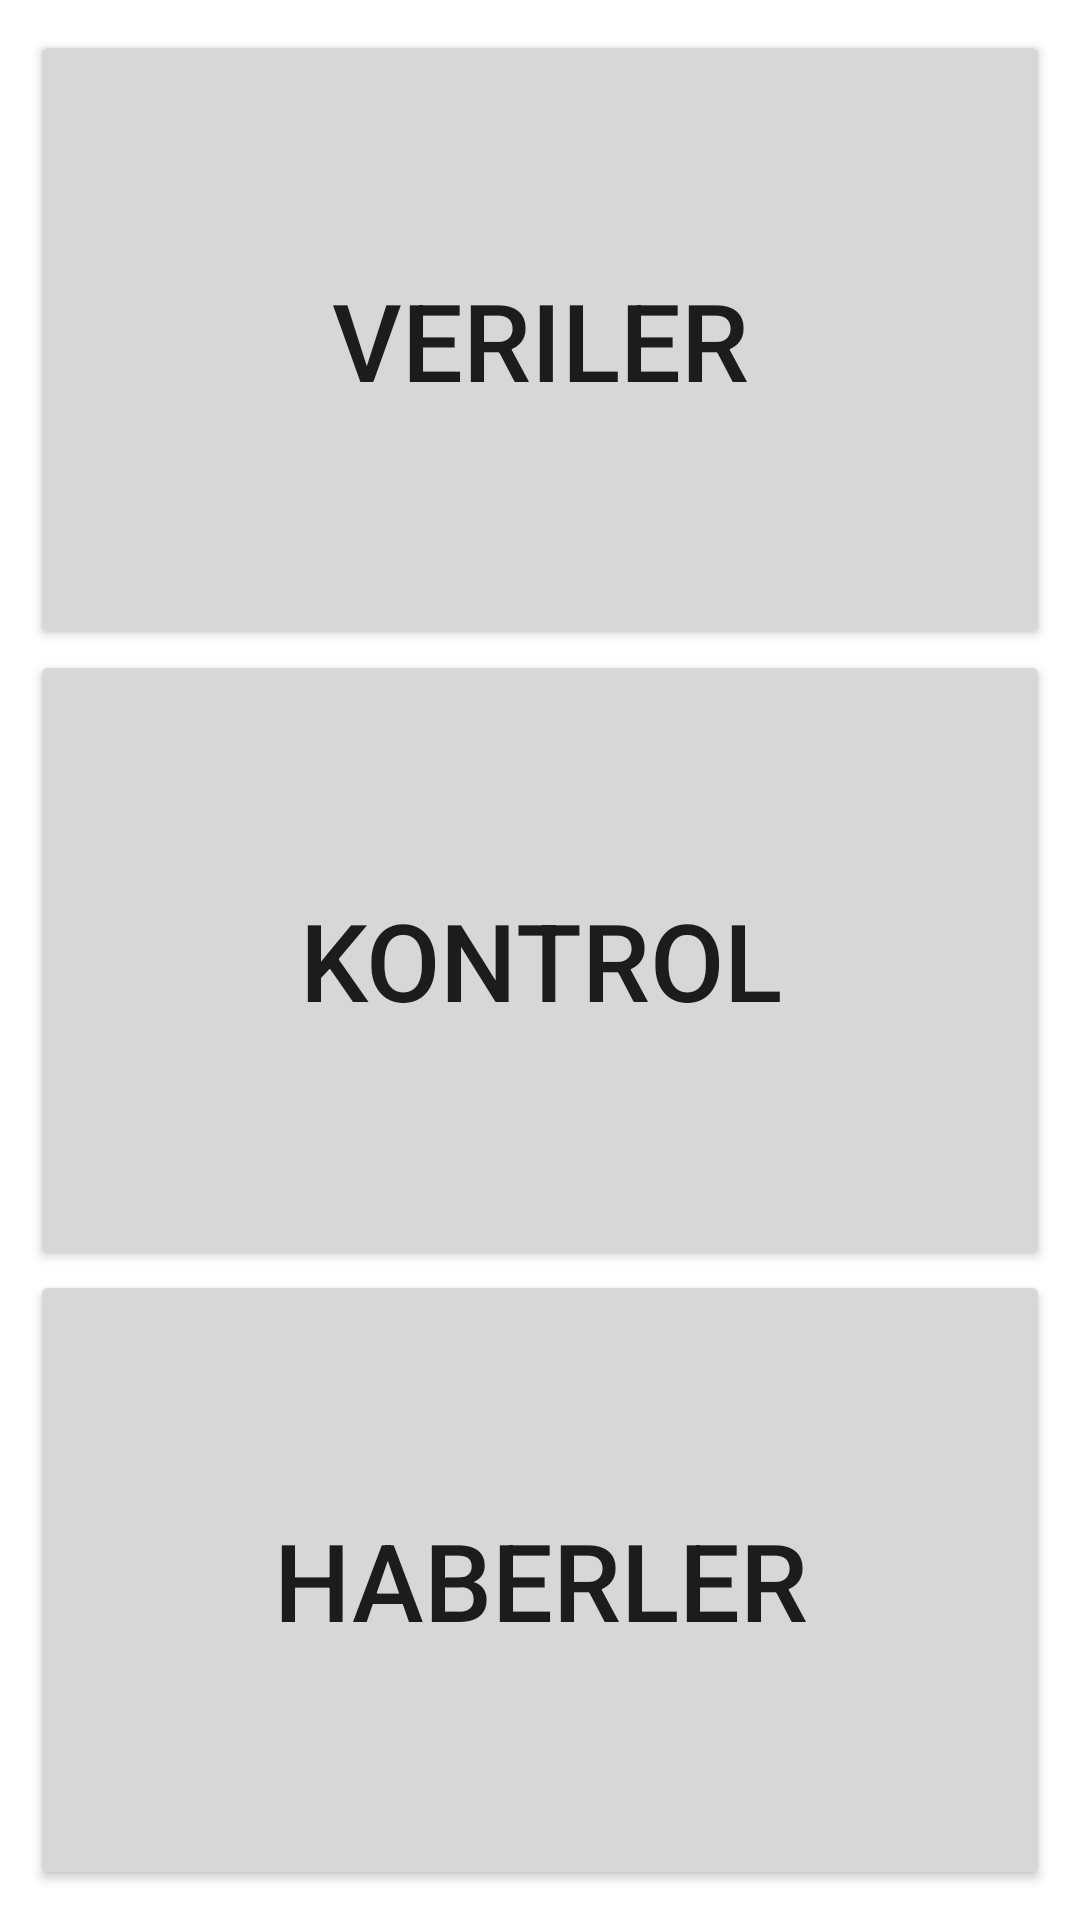

This screen was rendered from an Android layout file. Write that file and the resources it references.
<!-- AndroidManifest.xml: application theme Theme.SmartAgriculture -->
<!-- res/layout/fragment_ana.xml -->
<?xml version="1.0" encoding="utf-8"?>
<LinearLayout
    xmlns:android="http://schemas.android.com/apk/res/android"
    xmlns:tools="http://schemas.android.com/tools"
    android:layout_width="match_parent"
    android:layout_height="match_parent"
    tools:context=".view.AnaFragment"
    android:gravity="center"
    android:orientation="vertical"
    android:padding="10dp">


    <Button
        android:id="@+id/button_veriler"
        android:layout_width="match_parent"
        android:layout_height="wrap_content"
        android:layout_weight="1"
        android:text="@string/veriler"
        android:textSize="36sp" />

    <Button
        android:id="@+id/button_kontrol"
        android:layout_width="match_parent"
        android:layout_height="wrap_content"
        android:layout_weight="1"
        android:text="@string/kontrol"
        android:textSize="36sp"/>

    <Button
        android:id="@+id/button_haberler"
        android:layout_width="match_parent"
        android:layout_height="wrap_content"
        android:layout_weight="1"
        android:text="@string/haberler"
        android:textSize="36sp"/>
</LinearLayout>
<!-- resources referenced by this layout -->
<resources>
  <string name="haberler">Haberler</string>
  <string name="kontrol">kontrol</string>
  <string name="veriler">Veriler</string>
  <style name="Theme.SmartAgriculture" parent="Theme.MaterialComponents.DayNight.DarkActionBar">
          
          <item name="colorPrimary">@color/purple_500</item>
          <item name="colorPrimaryVariant">@color/purple_700</item>
          <item name="colorOnPrimary">@color/white</item>
          
          <item name="colorSecondary">@color/teal_200</item>
          <item name="colorSecondaryVariant">@color/teal_700</item>
          <item name="colorOnSecondary">@color/black</item>
          
          <item name="android:statusBarColor" tools:targetApi="l">?attr/colorPrimaryVariant</item>
          
      </style>
  <color name="purple_500">#6DD109</color>
  <color name="purple_700">#020501</color>
  <color name="white">#FFFFFFFF</color>
  <color name="teal_200">#FF03DAC5</color>
  <color name="teal_700">#FF018786</color>
  <color name="black">#FF000000</color>
</resources>
